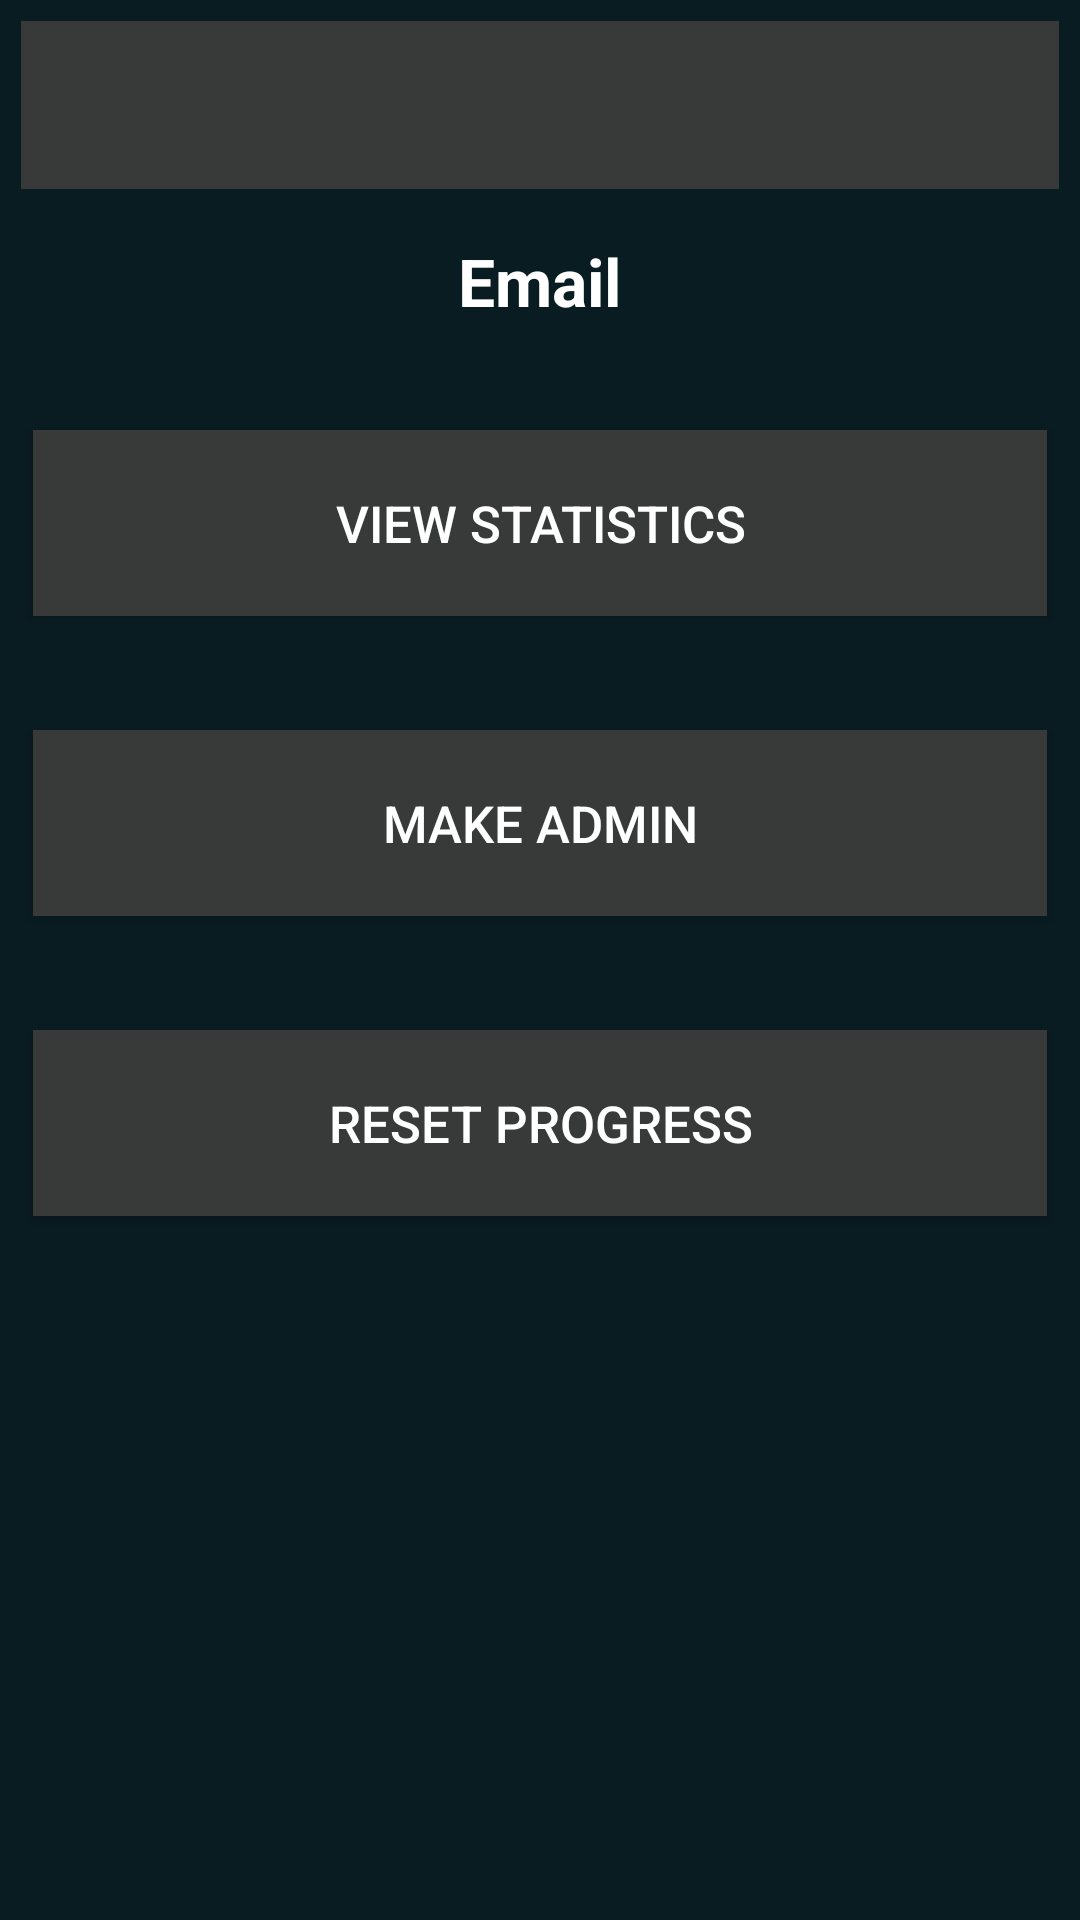

This screen was rendered from an Android layout file. Write that file and the resources it references.
<!-- AndroidManifest.xml: application theme AppTheme.Dark -->
<!-- res/layout/activity_admin_choose_action.xml -->
<?xml version="1.0" encoding="utf-8"?>
<RelativeLayout xmlns:android="http://schemas.android.com/apk/res/android"
    android:layout_width="match_parent"
    android:layout_height="match_parent"
    android:padding="7dp">

    <androidx.appcompat.widget.Toolbar
        android:id="@+id/toolbar"
        android:layout_width="match_parent"
        android:layout_height="?attr/actionBarSize"
        android:theme="@style/MyToolbarStyle" />

    <TextView
        android:id="@+id/userEmailTextView"
        android:layout_width="wrap_content"
        android:layout_height="wrap_content"
        android:text="@string/email"
        android:textSize="22sp"
        android:textStyle="bold"
        android:textColor="@color/white"
        android:layout_centerHorizontal="true"
        android:layout_below="@id/toolbar"
        android:layout_marginTop="16dp"
        android:layout_marginBottom="16dp"/>

    <Button
        android:id="@+id/viewStatsButton"
        android:layout_width="match_parent"
        android:layout_height="70dp"
        android:textSize="17sp"
        android:text="@string/view_statistics"
        android:layout_below="@id/userEmailTextView"
        android:layout_marginTop="15dp"
        android:layout_marginBottom="15dp"
        android:textColor="@color/white"
        android:background="@drawable/button_background" />

    <Button
        android:id="@+id/makeAdminButton"
        android:layout_width="match_parent"
        android:layout_height="70dp"
        android:textSize="17sp"
        android:text="@string/make_admin"
        android:layout_below="@id/viewStatsButton"
        android:layout_marginTop="15dp"
        android:layout_marginBottom="15dp"
        android:textColor="@color/white"
        android:background="@drawable/button_background" />

    <Button
        android:id="@+id/resetProgressButton"
        android:layout_width="match_parent"
        android:layout_height="70dp"
        android:textSize="17sp"
        android:text="@string/reset_progress"
        android:layout_below="@id/makeAdminButton"
        android:layout_marginTop="15dp"
        android:layout_marginBottom="15dp"
        android:textColor="@color/white"
        android:background="@drawable/button_background" />

</RelativeLayout>
<!-- resources referenced by this layout -->
<resources>
  <color name="white">#FFFFFFFF</color>
  <!-- drawable button_background (drawable) -->
  <?xml version="1.0" encoding="utf-8"?>
  <inset
      xmlns:android="http://schemas.android.com/apk/res/android"
      android:inset="4dp">
      <shape>
      <solid android:color="@color/gray" />
      </shape>
  </inset>
  <string name="email">Email</string>
  <string name="make_admin">Make Admin</string>
  <string name="reset_progress">Reset Progress</string>
  <string name="view_statistics">View Statistics</string>
  <style name="MyToolbarStyle">
          <item name="android:background">@color/gray</item>
          <item name="titleTextColor">@color/white</item>
      </style>
  <style name="AppTheme.Dark" parent="Theme.AppCompat.Light.NoActionBar">
          <item name="android:forceDarkAllowed">true</item>
          <item name="android:windowBackground">#091C22</item>
      </style>
  <color name="gray">#383939</color>
</resources>
